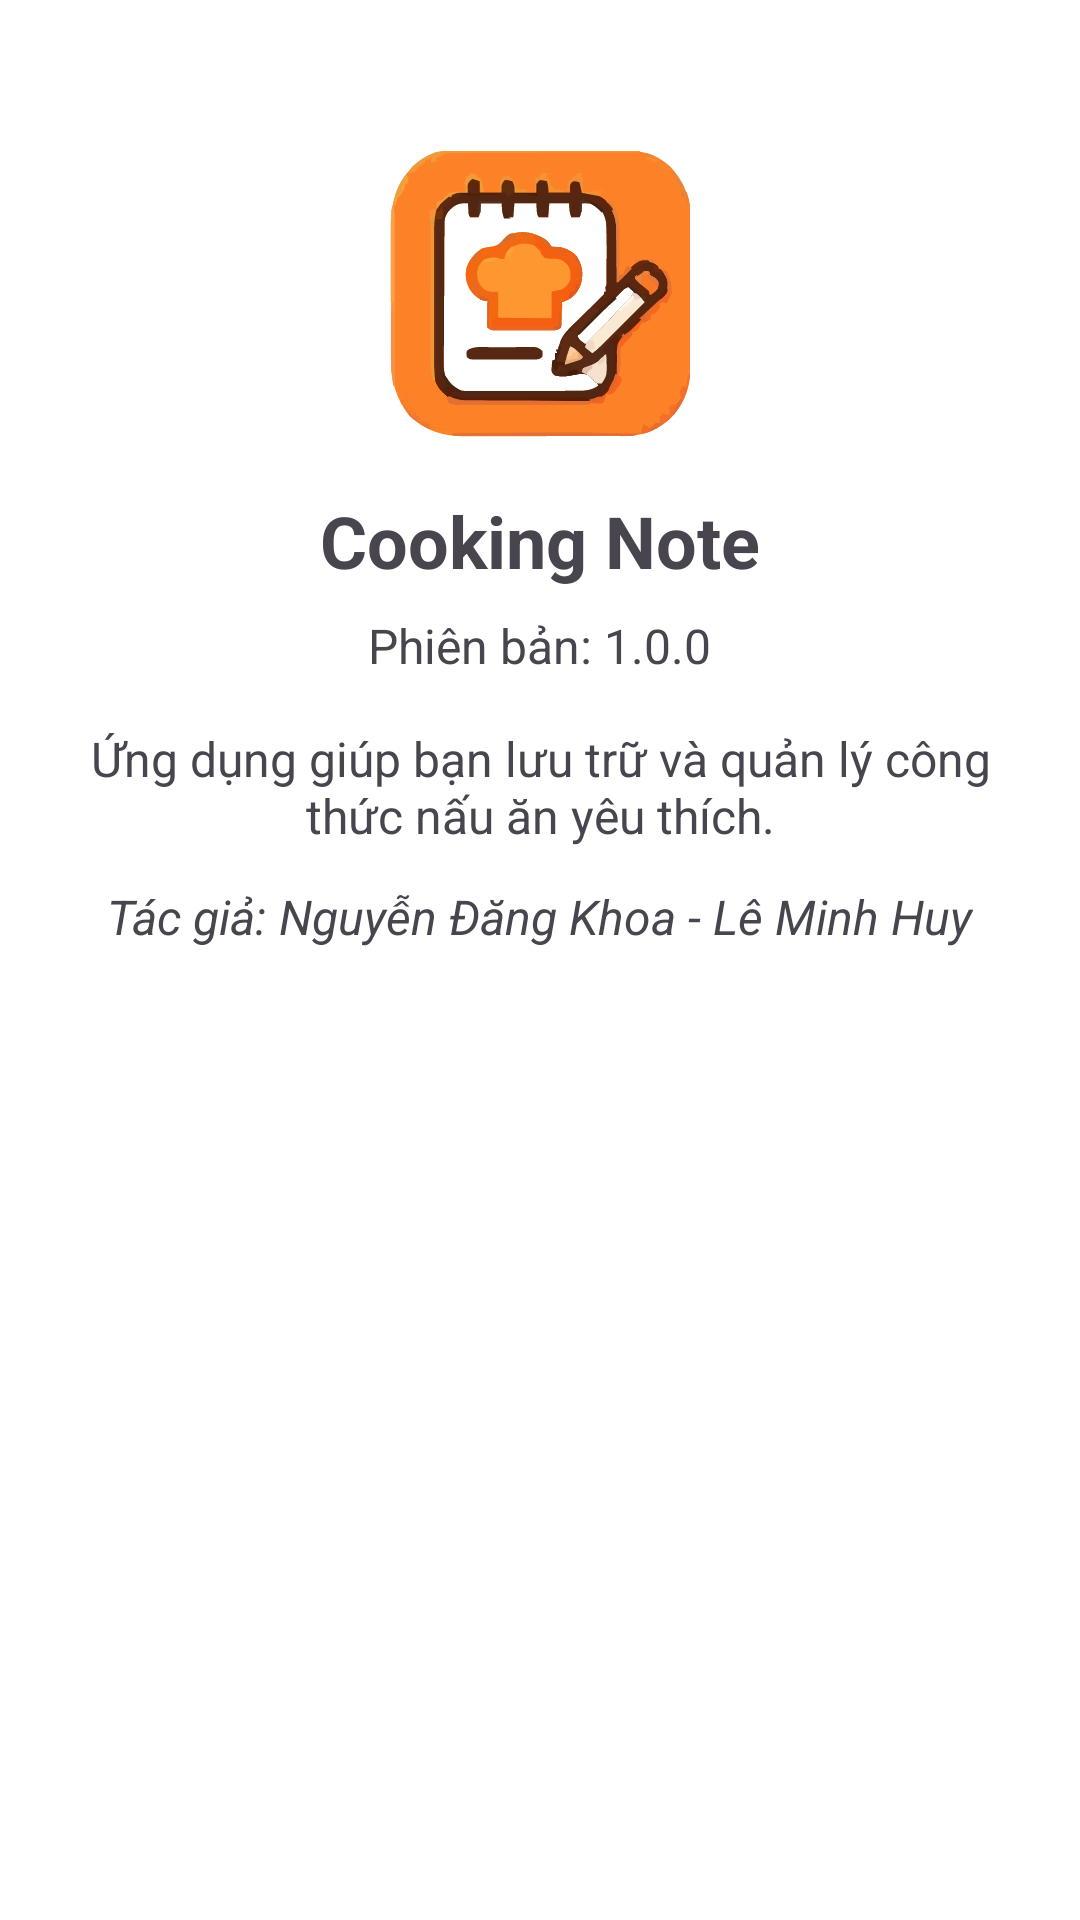

Reconstruct the res/layout file that produces this screen, plus the resources it refers to.
<!-- AndroidManifest.xml: application theme Theme.CookingNote -->
<!-- res/layout/layout_thong_tin.xml -->
<?xml version="1.0" encoding="utf-8"?>
<LinearLayout xmlns:android="http://schemas.android.com/apk/res/android"
    android:orientation="vertical"
    android:gravity="center_horizontal"
    android:padding="24dp"
    android:background="@color/white"
    android:layout_width="match_parent"
    android:layout_height="match_parent">

    
    <ImageButton
        android:id="@+id/btnBack"
        android:layout_width="wrap_content"
        android:layout_height="wrap_content"
        android:src="@drawable/ic_back"
        android:background="?attr/selectableItemBackgroundBorderless"
        android:contentDescription="Quay lại"
        android:layout_gravity="start" />

    
    <ImageView
        android:layout_width="100dp"
        android:layout_height="100dp"
        android:src="@drawable/ic_app_logo"
        android:layout_marginTop="24dp"
        android:contentDescription="Logo ứng dụng" />

    
    <TextView
        android:layout_width="wrap_content"
        android:layout_height="wrap_content"
        android:text="Cooking Note"
        android:textSize="24sp"
        android:textStyle="bold"
        android:layout_marginTop="16dp" />

    
    <TextView
        android:layout_width="wrap_content"
        android:layout_height="wrap_content"
        android:text="Phiên bản: 1.0.0"
        android:textSize="16sp"
        android:layout_marginTop="8dp" />

    
    <TextView
        android:layout_width="match_parent"
        android:layout_height="wrap_content"
        android:text="Ứng dụng giúp bạn lưu trữ và quản lý công thức nấu ăn yêu thích."
        android:textSize="16sp"
        android:gravity="center"
        android:layout_marginTop="16dp" />

    
    <TextView
        android:layout_width="wrap_content"
        android:layout_height="wrap_content"
        android:text="Tác giả: Nguyễn Đăng Khoa - Lê Minh Huy"
        android:textSize="16sp"
        android:textStyle="italic"
        android:layout_marginTop="12dp" />
</LinearLayout>
<!-- resources referenced by this layout -->
<resources>
  <color name="white">#FFFFFFFF</color>
  <!-- drawable ic_app_logo: vector/xml drawable (drawable, 76274 chars, omitted) -->
  <style name="Theme.CookingNote" parent="Base.Theme.CookingNote" />
  <style name="Base.Theme.CookingNote" parent="Theme.Material3.DayNight.NoActionBar">
          
          <item name="colorPrimary">@color/primary_blue</item>
          <item name="colorPrimaryContainer">@color/primary_blue</item>
  
          
          <item name="android:statusBarColor">@color/primary_blue</item>
  
          
          <item name="android:windowLightStatusBar">false</item>
      </style>
  <color name="primary_blue">#A9DCFF</color>
</resources>
